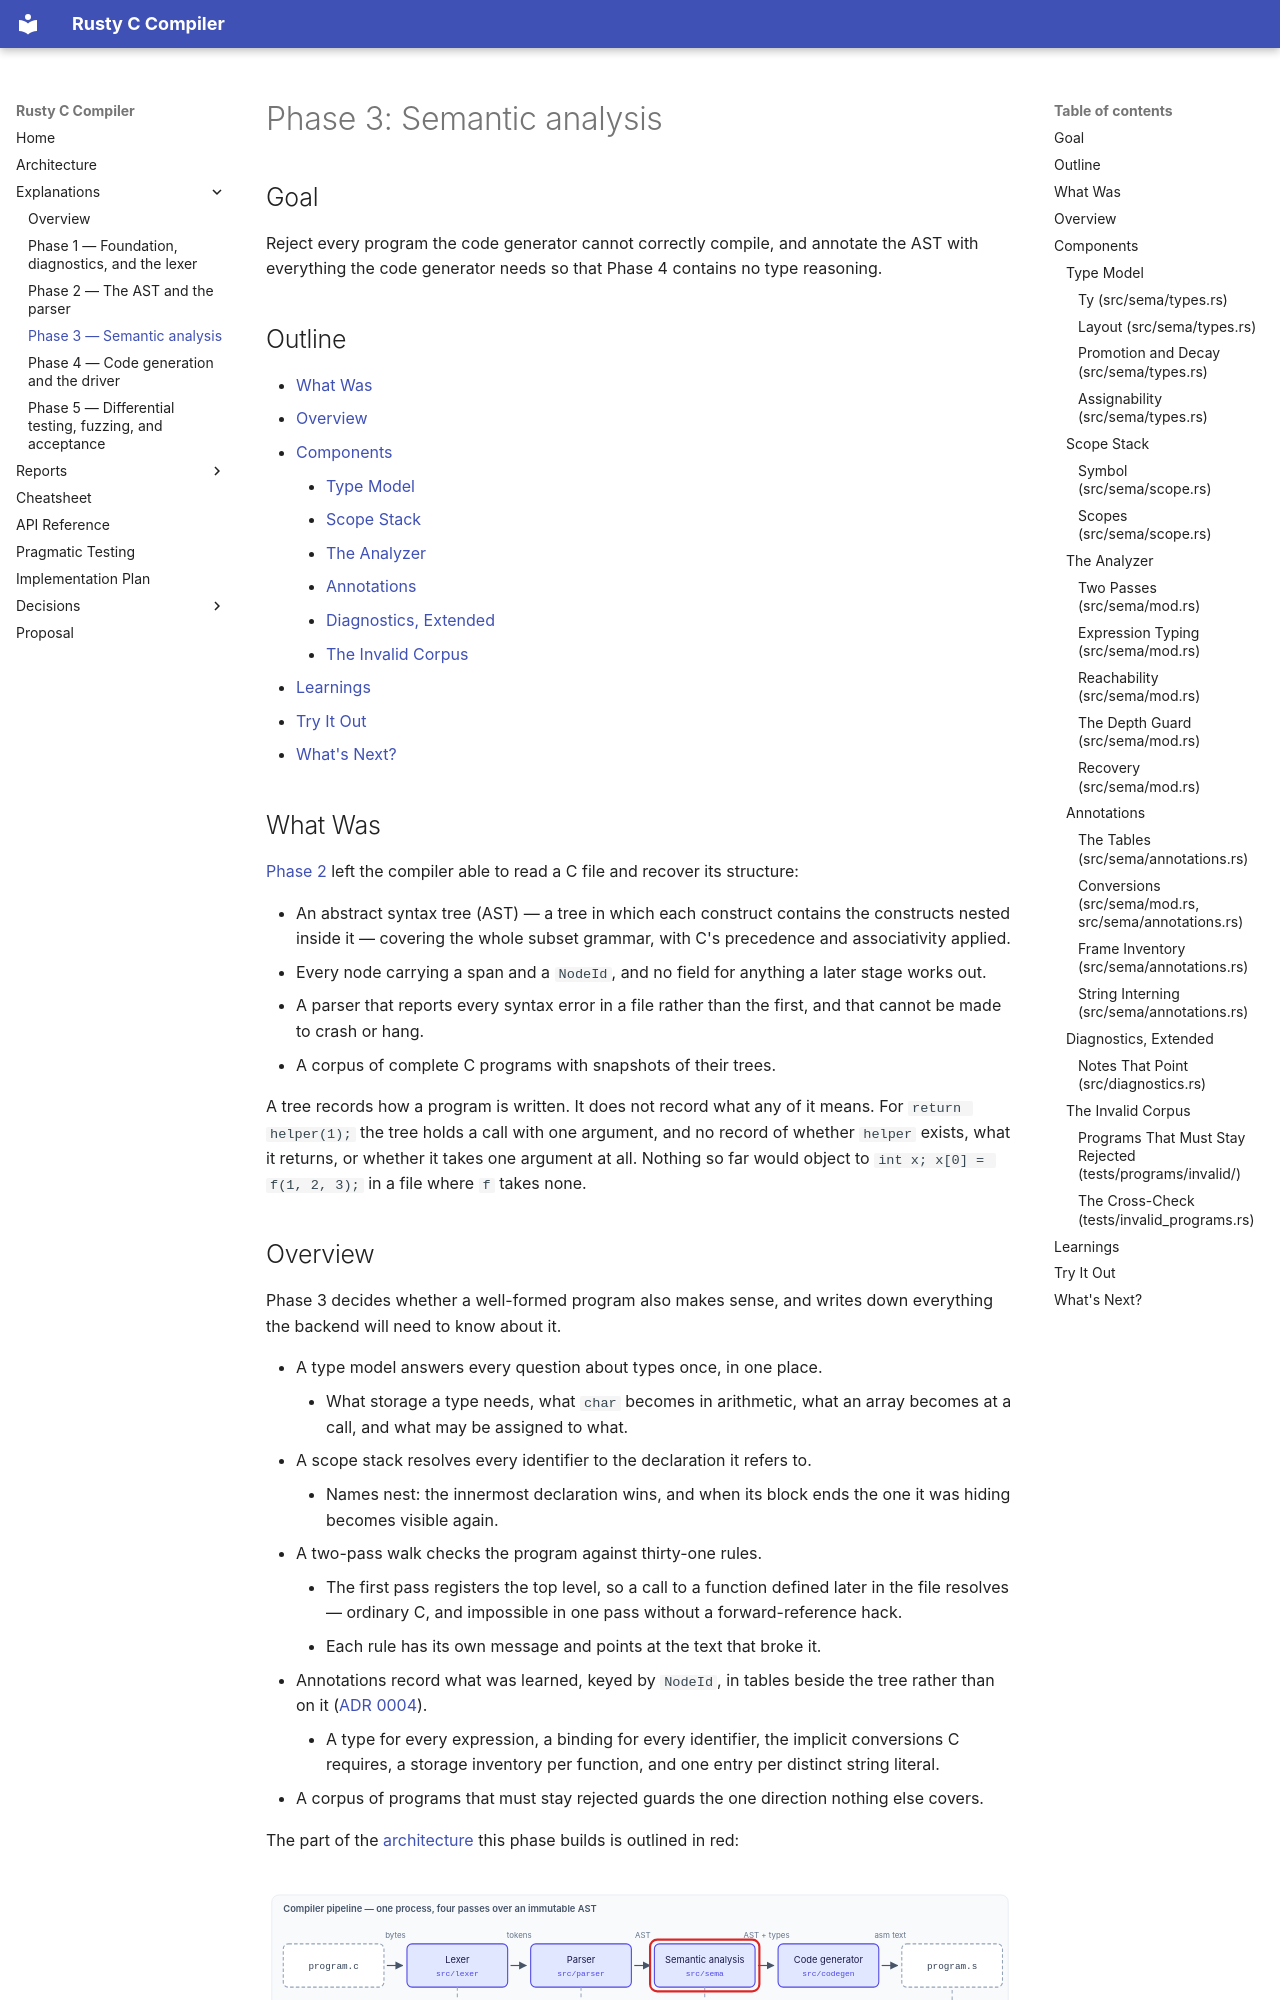

repository: sid-ak/rusty_c_compiler · page: explanations/Phase-3-Explanation/index.html · generator: mkdocs

# Phase 3: Semantic analysis

## Goal

Reject every program the code generator cannot correctly compile, and annotate the AST with
everything the code generator needs so that Phase 4 contains no type reasoning.

## Outline

- [What Was](#what-was)
- [Overview](#overview)
- [Components](#components)
    - [Type Model](#type-model)
    - [Scope Stack](#scope-stack)
    - [The Analyzer](#the-analyzer)
    - [Annotations](#annotations)
    - [Diagnostics, Extended](#diagnostics-extended)
    - [The Invalid Corpus](#the-invalid-corpus)
- [Learnings](#learnings)
- [Try It Out](#try-it-out)
- [What's Next?](#whats-next)

## What Was

[Phase 2](Phase-2-Explanation.md) left the compiler able to read a C file and recover its structure:

- An abstract syntax tree (AST) — a tree in which each construct contains the constructs nested
  inside it — covering the whole subset grammar, with C's precedence and associativity applied.
- Every node carrying a span and a `NodeId`, and no field for anything a later stage works out.
- A parser that reports every syntax error in a file rather than the first, and that cannot be made
  to crash or hang.
- A corpus of complete C programs with snapshots of their trees.

A tree records how a program is written. It does not record what any of it means. For
`return helper(1);` the tree holds a call with one argument, and no record of whether `helper`
exists, what it returns, or whether it takes one argument at all. Nothing so far would object to
`int x; x[0] = f(1, 2, 3);` in a file where `f` takes none.

## Overview

Phase 3 decides whether a well-formed program also makes sense, and writes down everything the
backend will need to know about it.

- A type model answers every question about types once, in one place.
    - What storage a type needs, what `char` becomes in arithmetic, what an array becomes at a call,
      and what may be assigned to what.
- A scope stack resolves every identifier to the declaration it refers to.
    - Names nest: the innermost declaration wins, and when its block ends the one it was hiding
      becomes visible again.
- A two-pass walk checks the program against thirty-one rules.
    - The first pass registers the top level, so a call to a function defined later in the file
      resolves — ordinary C, and impossible in one pass without a forward-reference hack.
    - Each rule has its own message and points at the text that broke it.
- Annotations record what was learned, keyed by `NodeId`, in tables beside the tree rather than on
  it ([ADR 0004](../decisions/0004-immutable-ast-with-side-table-annotations.md)).
    - A type for every expression, a binding for every identifier, the implicit conversions C
      requires, a storage inventory per function, and one entry per distinct string literal.
- A corpus of programs that must stay rejected guards the one direction nothing else covers.

The part of the [architecture](../architecture.md#semantic-analysis) this phase builds is outlined
in red:

![Phase 3 in the architecture: semantic analysis](../assets/phase-3.svg)

## Components

| Component | New or extended | Role |
|---|---|---|
| [Type Model](#type-model) | New | Types and the rules that govern them |
| [Scope Stack](#scope-stack) | New | Resolving a name to its declaration |
| [The Analyzer](#the-analyzer) | New | The two-pass walk and its checks |
| [Annotations](#annotations) | New | What Phase 4 reads instead of re-deriving |
| [Diagnostics, Extended](#diagnostics-extended) | Extends Phase 1's diagnostics | Notes that point at a second place |
| [The Invalid Corpus](#the-invalid-corpus) | Extends Phase 2's corpus | Programs that must stay rejected |
